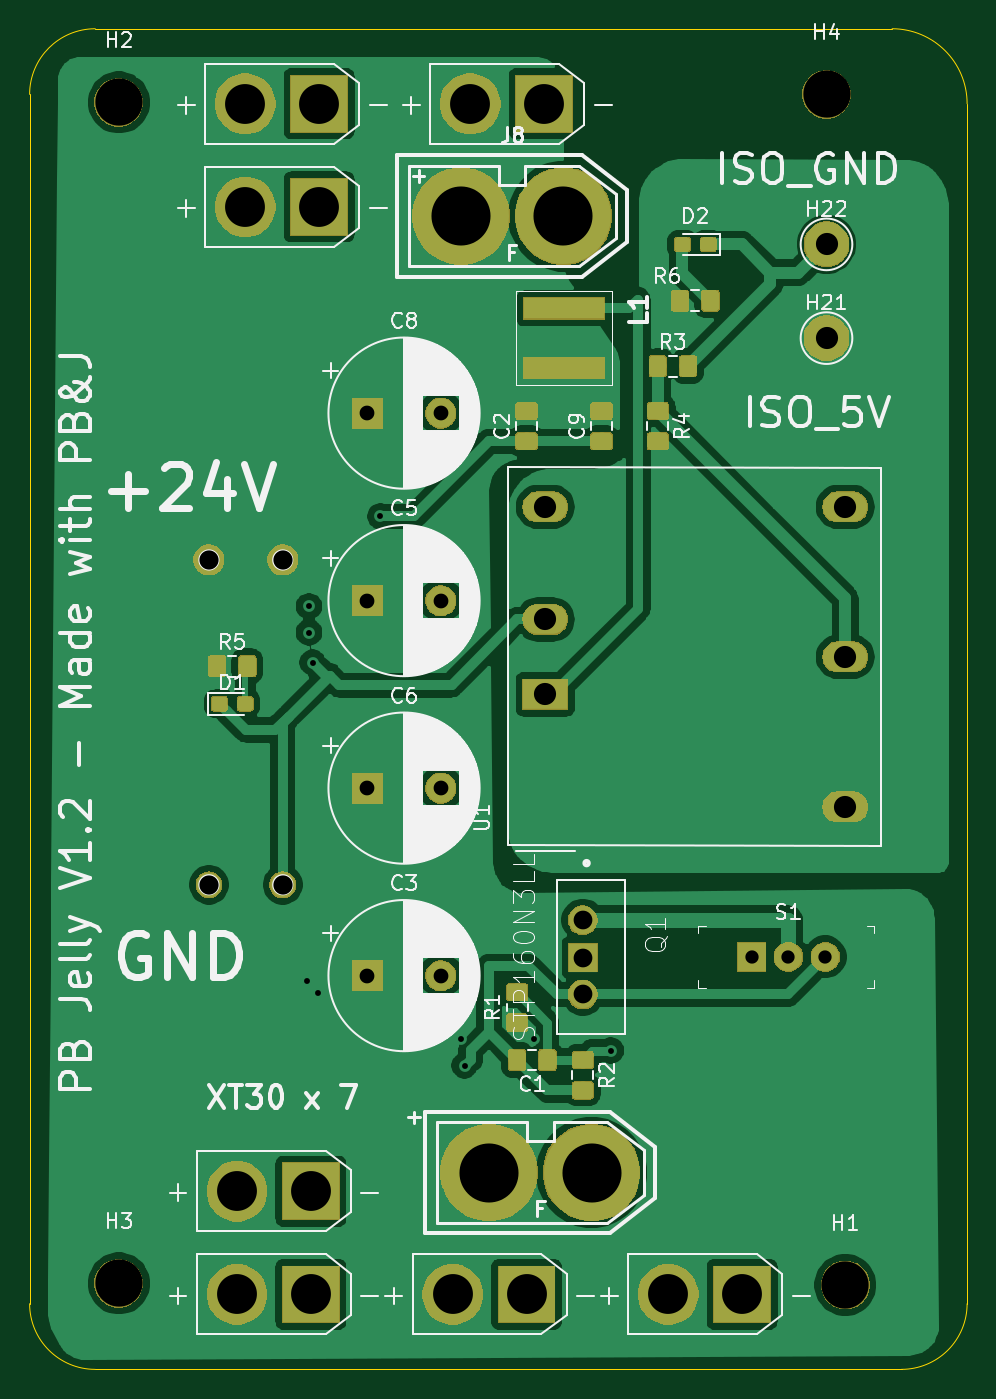
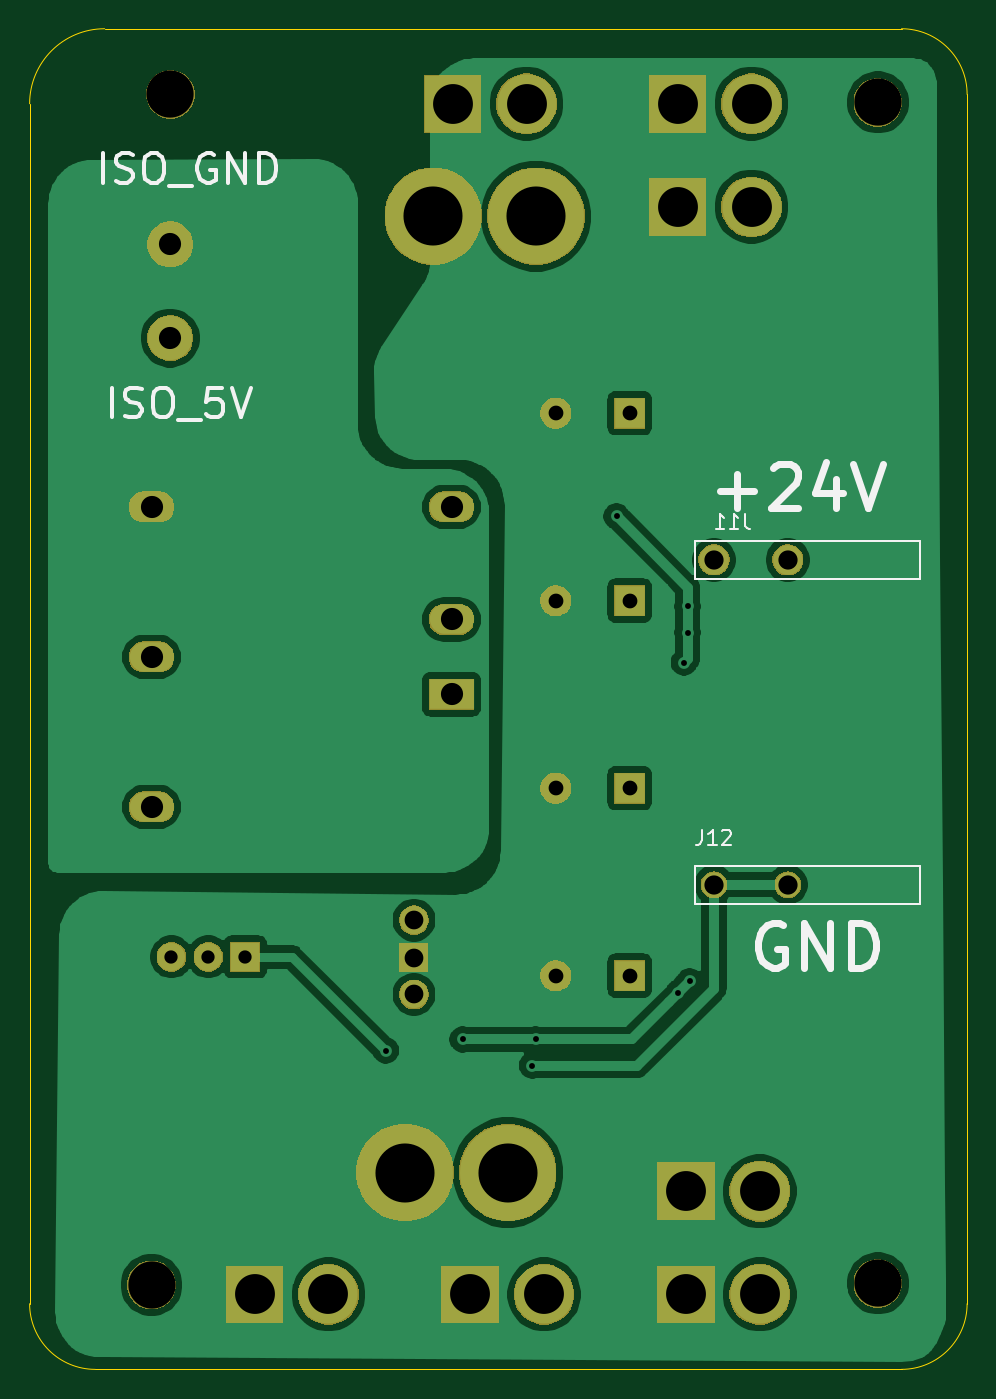
Circuit board: 12 layer files. Board 63.5 x 90.8 mm.
- bottom_copper: power board-B_Cu.gbr (76850 bytes)
- bottom_mask: power board-B_Mask.gbr (38806 bytes)
- paste: power board-B_Paste.gbr (493 bytes)
- bottom_silk: power board-B_SilkS.gbr (6638 bytes)
- inner_copper: power board-Dwgs_User.gbr (889 bytes)
- outline: power board-Edge_Cuts.gbr (1116 bytes)
- top_copper: power board-F_Cu.gbr (126116 bytes)
- top_mask: power board-F_Mask.gbr (59736 bytes)
- paste: power board-F_Paste.gbr (38990 bytes)
- top_silk: power board-F_SilkS.gbr (76089 bytes)
- drill: power board-NPTH.drl (359 bytes)
- drill: power board-PTH.drl (1108 bytes)

=== bottom_copper: power board-B_Cu.gbr (76850 bytes, source omitted) ===
=== bottom_mask: power board-B_Mask.gbr (38806 bytes, source omitted) ===
=== paste: power board-B_Paste.gbr ===
G04 #@! TF.GenerationSoftware,KiCad,Pcbnew,(5.1.0-0)*
G04 #@! TF.CreationDate,2019-04-24T02:20:35-07:00*
G04 #@! TF.ProjectId,power board,706f7765-7220-4626-9f61-72642e6b6963,rev?*
G04 #@! TF.SameCoordinates,Original*
G04 #@! TF.FileFunction,Paste,Bot*
G04 #@! TF.FilePolarity,Positive*
%FSLAX46Y46*%
G04 Gerber Fmt 4.6, Leading zero omitted, Abs format (unit mm)*
G04 Created by KiCad (PCBNEW (5.1.0-0)) date 2019-04-24 02:20:35*
%MOMM*%
%LPD*%
G04 APERTURE LIST*
G04 APERTURE END LIST*
M02*

=== bottom_silk: power board-B_SilkS.gbr ===
G04 #@! TF.GenerationSoftware,KiCad,Pcbnew,(5.1.0-0)*
G04 #@! TF.CreationDate,2019-04-24T02:20:35-07:00*
G04 #@! TF.ProjectId,power board,706f7765-7220-4626-9f61-72642e6b6963,rev?*
G04 #@! TF.SameCoordinates,Original*
G04 #@! TF.FileFunction,Legend,Bot*
G04 #@! TF.FilePolarity,Positive*
%FSLAX46Y46*%
G04 Gerber Fmt 4.6, Leading zero omitted, Abs format (unit mm)*
G04 Created by KiCad (PCBNEW (5.1.0-0)) date 2019-04-24 02:20:35*
%MOMM*%
%LPD*%
G04 APERTURE LIST*
%ADD10C,0.300000*%
%ADD11C,0.500000*%
%ADD12C,0.120000*%
%ADD13C,0.150000*%
G04 APERTURE END LIST*
D10*
X78866428Y-59324761D02*
X78866428Y-57324761D01*
X78009285Y-59229523D02*
X77723571Y-59324761D01*
X77247380Y-59324761D01*
X77056904Y-59229523D01*
X76961666Y-59134285D01*
X76866428Y-58943809D01*
X76866428Y-58753333D01*
X76961666Y-58562857D01*
X77056904Y-58467619D01*
X77247380Y-58372380D01*
X77628333Y-58277142D01*
X77818809Y-58181904D01*
X77914047Y-58086666D01*
X78009285Y-57896190D01*
X78009285Y-57705714D01*
X77914047Y-57515238D01*
X77818809Y-57420000D01*
X77628333Y-57324761D01*
X77152142Y-57324761D01*
X76866428Y-57420000D01*
X75628333Y-57324761D02*
X75247380Y-57324761D01*
X75056904Y-57420000D01*
X74866428Y-57610476D01*
X74771190Y-57991428D01*
X74771190Y-58658095D01*
X74866428Y-59039047D01*
X75056904Y-59229523D01*
X75247380Y-59324761D01*
X75628333Y-59324761D01*
X75818809Y-59229523D01*
X76009285Y-59039047D01*
X76104523Y-58658095D01*
X76104523Y-57991428D01*
X76009285Y-57610476D01*
X75818809Y-57420000D01*
X75628333Y-57324761D01*
X74390238Y-59515238D02*
X72866428Y-59515238D01*
X71437857Y-57324761D02*
X72390238Y-57324761D01*
X72485476Y-58277142D01*
X72390238Y-58181904D01*
X72199761Y-58086666D01*
X71723571Y-58086666D01*
X71533095Y-58181904D01*
X71437857Y-58277142D01*
X71342619Y-58467619D01*
X71342619Y-58943809D01*
X71437857Y-59134285D01*
X71533095Y-59229523D01*
X71723571Y-59324761D01*
X72199761Y-59324761D01*
X72390238Y-59229523D01*
X72485476Y-59134285D01*
X70771190Y-57324761D02*
X70104523Y-59324761D01*
X69437857Y-57324761D01*
X79469523Y-43449761D02*
X79469523Y-41449761D01*
X78612380Y-43354523D02*
X78326666Y-43449761D01*
X77850476Y-43449761D01*
X77660000Y-43354523D01*
X77564761Y-43259285D01*
X77469523Y-43068809D01*
X77469523Y-42878333D01*
X77564761Y-42687857D01*
X77660000Y-42592619D01*
X77850476Y-42497380D01*
X78231428Y-42402142D01*
X78421904Y-42306904D01*
X78517142Y-42211666D01*
X78612380Y-42021190D01*
X78612380Y-41830714D01*
X78517142Y-41640238D01*
X78421904Y-41545000D01*
X78231428Y-41449761D01*
X77755238Y-41449761D01*
X77469523Y-41545000D01*
X76231428Y-41449761D02*
X75850476Y-41449761D01*
X75660000Y-41545000D01*
X75469523Y-41735476D01*
X75374285Y-42116428D01*
X75374285Y-42783095D01*
X75469523Y-43164047D01*
X75660000Y-43354523D01*
X75850476Y-43449761D01*
X76231428Y-43449761D01*
X76421904Y-43354523D01*
X76612380Y-43164047D01*
X76707619Y-42783095D01*
X76707619Y-42116428D01*
X76612380Y-41735476D01*
X76421904Y-41545000D01*
X76231428Y-41449761D01*
X74993333Y-43640238D02*
X73469523Y-43640238D01*
X71945714Y-41545000D02*
X72136190Y-41449761D01*
X72421904Y-41449761D01*
X72707619Y-41545000D01*
X72898095Y-41735476D01*
X72993333Y-41925952D01*
X73088571Y-42306904D01*
X73088571Y-42592619D01*
X72993333Y-42973571D01*
X72898095Y-43164047D01*
X72707619Y-43354523D01*
X72421904Y-43449761D01*
X72231428Y-43449761D01*
X71945714Y-43354523D01*
X71850476Y-43259285D01*
X71850476Y-42592619D01*
X72231428Y-42592619D01*
X70993333Y-43449761D02*
X70993333Y-41449761D01*
X69850476Y-43449761D01*
X69850476Y-41449761D01*
X68898095Y-43449761D02*
X68898095Y-41449761D01*
X68421904Y-41449761D01*
X68136190Y-41545000D01*
X67945714Y-41735476D01*
X67850476Y-41925952D01*
X67755238Y-42306904D01*
X67755238Y-42592619D01*
X67850476Y-42973571D01*
X67945714Y-43164047D01*
X68136190Y-43354523D01*
X68421904Y-43449761D01*
X68898095Y-43449761D01*
D11*
X33400714Y-93750000D02*
X33686428Y-93607142D01*
X34115000Y-93607142D01*
X34543571Y-93750000D01*
X34829285Y-94035714D01*
X34972142Y-94321428D01*
X35115000Y-94892857D01*
X35115000Y-95321428D01*
X34972142Y-95892857D01*
X34829285Y-96178571D01*
X34543571Y-96464285D01*
X34115000Y-96607142D01*
X33829285Y-96607142D01*
X33400714Y-96464285D01*
X33257857Y-96321428D01*
X33257857Y-95321428D01*
X33829285Y-95321428D01*
X31972142Y-96607142D02*
X31972142Y-93607142D01*
X30257857Y-96607142D01*
X30257857Y-93607142D01*
X28829285Y-96607142D02*
X28829285Y-93607142D01*
X28115000Y-93607142D01*
X27686428Y-93750000D01*
X27400714Y-94035714D01*
X27257857Y-94321428D01*
X27115000Y-94892857D01*
X27115000Y-95321428D01*
X27257857Y-95892857D01*
X27400714Y-96178571D01*
X27686428Y-96464285D01*
X28115000Y-96607142D01*
X28829285Y-96607142D01*
X37670714Y-64349285D02*
X35385000Y-64349285D01*
X36527857Y-65492142D02*
X36527857Y-63206428D01*
X34099285Y-62777857D02*
X33956428Y-62635000D01*
X33670714Y-62492142D01*
X32956428Y-62492142D01*
X32670714Y-62635000D01*
X32527857Y-62777857D01*
X32385000Y-63063571D01*
X32385000Y-63349285D01*
X32527857Y-63777857D01*
X34242142Y-65492142D01*
X32385000Y-65492142D01*
X29813571Y-63492142D02*
X29813571Y-65492142D01*
X30527857Y-62349285D02*
X31242142Y-64492142D01*
X29385000Y-64492142D01*
X28670714Y-62492142D02*
X27670714Y-65492142D01*
X26670714Y-62492142D01*
D12*
X24130000Y-70270000D02*
X39370000Y-70270000D01*
X24130000Y-67730000D02*
X24130000Y-70270000D01*
X39370000Y-67730000D02*
X24130000Y-67730000D01*
X39370000Y-70270000D02*
X39370000Y-67730000D01*
X24130000Y-92270000D02*
X39370000Y-92270000D01*
X24130000Y-89730000D02*
X24130000Y-92270000D01*
X39370000Y-89730000D02*
X24130000Y-89730000D01*
X39370000Y-92270000D02*
X39370000Y-89730000D01*
D13*
X36020476Y-65872380D02*
X36020476Y-66586666D01*
X35972857Y-66729523D01*
X35877619Y-66824761D01*
X35734761Y-66872380D01*
X35639523Y-66872380D01*
X37020476Y-66872380D02*
X36449047Y-66872380D01*
X36734761Y-66872380D02*
X36734761Y-65872380D01*
X36639523Y-66015238D01*
X36544285Y-66110476D01*
X36449047Y-66158095D01*
X37972857Y-66872380D02*
X37401428Y-66872380D01*
X37687142Y-66872380D02*
X37687142Y-65872380D01*
X37591904Y-66015238D01*
X37496666Y-66110476D01*
X37401428Y-66158095D01*
X38909523Y-87277380D02*
X38909523Y-87991666D01*
X38957142Y-88134523D01*
X39052380Y-88229761D01*
X39195238Y-88277380D01*
X39290476Y-88277380D01*
X37909523Y-88277380D02*
X38480952Y-88277380D01*
X38195238Y-88277380D02*
X38195238Y-87277380D01*
X38290476Y-87420238D01*
X38385714Y-87515476D01*
X38480952Y-87563095D01*
X37528571Y-87372619D02*
X37480952Y-87325000D01*
X37385714Y-87277380D01*
X37147619Y-87277380D01*
X37052380Y-87325000D01*
X37004761Y-87372619D01*
X36957142Y-87467857D01*
X36957142Y-87563095D01*
X37004761Y-87705952D01*
X37576190Y-88277380D01*
X36957142Y-88277380D01*
M02*

=== inner_copper: power board-Dwgs_User.gbr ===
G04 #@! TF.GenerationSoftware,KiCad,Pcbnew,(5.1.0-0)*
G04 #@! TF.CreationDate,2019-04-24T02:20:35-07:00*
G04 #@! TF.ProjectId,power board,706f7765-7220-4626-9f61-72642e6b6963,rev?*
G04 #@! TF.SameCoordinates,Original*
G04 #@! TF.FileFunction,Drawing*
%FSLAX46Y46*%
G04 Gerber Fmt 4.6, Leading zero omitted, Abs format (unit mm)*
G04 Created by KiCad (PCBNEW (5.1.0-0)) date 2019-04-24 02:20:35*
%MOMM*%
%LPD*%
G04 APERTURE LIST*
%ADD10C,0.100000*%
%ADD11C,0.254000*%
G04 APERTURE END LIST*
D10*
X61430000Y-58155000D02*
X52870000Y-58155000D01*
X61430000Y-49795000D02*
X61430000Y-58155000D01*
X52870000Y-49795000D02*
X61430000Y-49795000D01*
X52870000Y-58155000D02*
X52870000Y-49795000D01*
D11*
X60430000Y-57155000D02*
X53870000Y-57155000D01*
X60430000Y-50795000D02*
X60430000Y-57155000D01*
X53870000Y-50795000D02*
X60430000Y-50795000D01*
X53870000Y-57155000D02*
X53870000Y-50795000D01*
M02*

=== outline: power board-Edge_Cuts.gbr ===
G04 #@! TF.GenerationSoftware,KiCad,Pcbnew,(5.1.0-0)*
G04 #@! TF.CreationDate,2019-04-24T02:20:35-07:00*
G04 #@! TF.ProjectId,power board,706f7765-7220-4626-9f61-72642e6b6963,rev?*
G04 #@! TF.SameCoordinates,Original*
G04 #@! TF.FileFunction,Profile,NP*
%FSLAX46Y46*%
G04 Gerber Fmt 4.6, Leading zero omitted, Abs format (unit mm)*
G04 Created by KiCad (PCBNEW (5.1.0-0)) date 2019-04-24 02:20:35*
%MOMM*%
%LPD*%
G04 APERTURE LIST*
%ADD10C,0.050000*%
G04 APERTURE END LIST*
D10*
X79375000Y-33020000D02*
G75*
G02X84455000Y-38100000I0J-5080000D01*
G01*
X20955000Y-37465000D02*
X20955000Y-43180000D01*
X25400000Y-33020000D02*
X29210000Y-33020000D01*
X20955000Y-37465000D02*
G75*
G02X25400000Y-33020000I4445000J0D01*
G01*
X25400000Y-123825000D02*
X32385000Y-123825000D01*
X25400000Y-123825000D02*
G75*
G02X20955000Y-119380000I0J4445000D01*
G01*
X84455000Y-119380000D02*
G75*
G02X80010000Y-123825000I-4445000J0D01*
G01*
X84455000Y-38100000D02*
X84455000Y-119380000D01*
X29210000Y-33020000D02*
X79375000Y-33020000D01*
X20955000Y-119380000D02*
X20955000Y-43180000D01*
X80010000Y-123825000D02*
X32385000Y-123825000D01*
M02*

=== top_copper: power board-F_Cu.gbr (126116 bytes, source omitted) ===
=== top_mask: power board-F_Mask.gbr (59736 bytes, source omitted) ===
=== paste: power board-F_Paste.gbr (38990 bytes, source omitted) ===
=== top_silk: power board-F_SilkS.gbr (76089 bytes, source omitted) ===
=== drill: power board-NPTH.drl ===
M48
; DRILL file {KiCad (5.1.0-0)} date Wednesday, April 24, 2019 at 02:20:33 AM
; FORMAT={-:-/ absolute / inch / decimal}
; #@! TF.CreationDate,2019-04-24T02:20:33-07:00
; #@! TF.GenerationSoftware,Kicad,Pcbnew,(5.1.0-0)
; #@! TF.FileFunction,NonPlated,1,2,NPTH
FMAT,2
INCH
T1C0.1260
%
G90
G05
T1
X1.063Y-4.6457
X2.95Y-1.475
X3.0Y-4.65
X1.063Y-1.4961
T0
M30

=== drill: power board-PTH.drl ===
M48
; DRILL file {KiCad (5.1.0-0)} date Wednesday, April 24, 2019 at 02:20:33 AM
; FORMAT={-:-/ absolute / inch / decimal}
; #@! TF.CreationDate,2019-04-24T02:20:33-07:00
; #@! TF.GenerationSoftware,Kicad,Pcbnew,(5.1.0-0)
; #@! TF.FileFunction,Plated,1,2,PTH
FMAT,2
INCH
T1C0.0157
T2C0.0354
T3C0.0394
T4C0.0500
T5C0.0512
T6C0.0591
T7C0.1063
T8C0.1575
%
G90
G05
T1
X1.565Y-3.84
X1.57Y-2.84
X1.57Y-2.91
X1.58Y-2.99
X1.595Y-3.87
X1.76Y-2.6
X1.975Y-3.995
X1.985Y-4.065
X2.17Y-3.995
X2.375Y-4.025
T2
X2.75Y-3.775
X2.8484Y-3.775
X2.9469Y-3.775
T3
X1.725Y-2.325
X1.9219Y-2.325
X1.725Y-3.825
X1.9219Y-3.825
X1.725Y-3.325
X1.9219Y-3.325
X1.725Y-2.825
X1.9219Y-2.825
T4
X2.3Y-3.677
X2.3Y-3.875
X2.301Y-3.777
T5
X1.3031Y-2.7165
X1.5Y-2.7165
X1.3031Y-3.5827
X1.5Y-3.5827
T6
X2.95Y-2.125
X2.2Y-2.575
X2.2Y-2.875
X2.2Y-3.075
X3.0Y-2.575
X3.0Y-2.975
X3.0Y-3.375
X2.95Y-1.875
T7
X2.5281Y-4.675
X2.725Y-4.675
X1.9531Y-4.675
X2.15Y-4.675
X1.4Y-1.775
X1.5969Y-1.775
X1.4Y-1.5
X1.5969Y-1.5
X1.3781Y-4.4
X1.575Y-4.4
X2.0Y-1.5
X2.1969Y-1.5
X1.3781Y-4.675
X1.575Y-4.675
T8
X2.05Y-4.35
X2.3236Y-4.35
X1.975Y-1.8
X2.2486Y-1.8
T0
M30

